Run: headless pygame with SDL's dummy video driver; simulated clock (each Clock.tick advances the game by its frame time, no real sleeping); random seed 0; keys injected as events and as key.get_pressed() state; no mouse input.
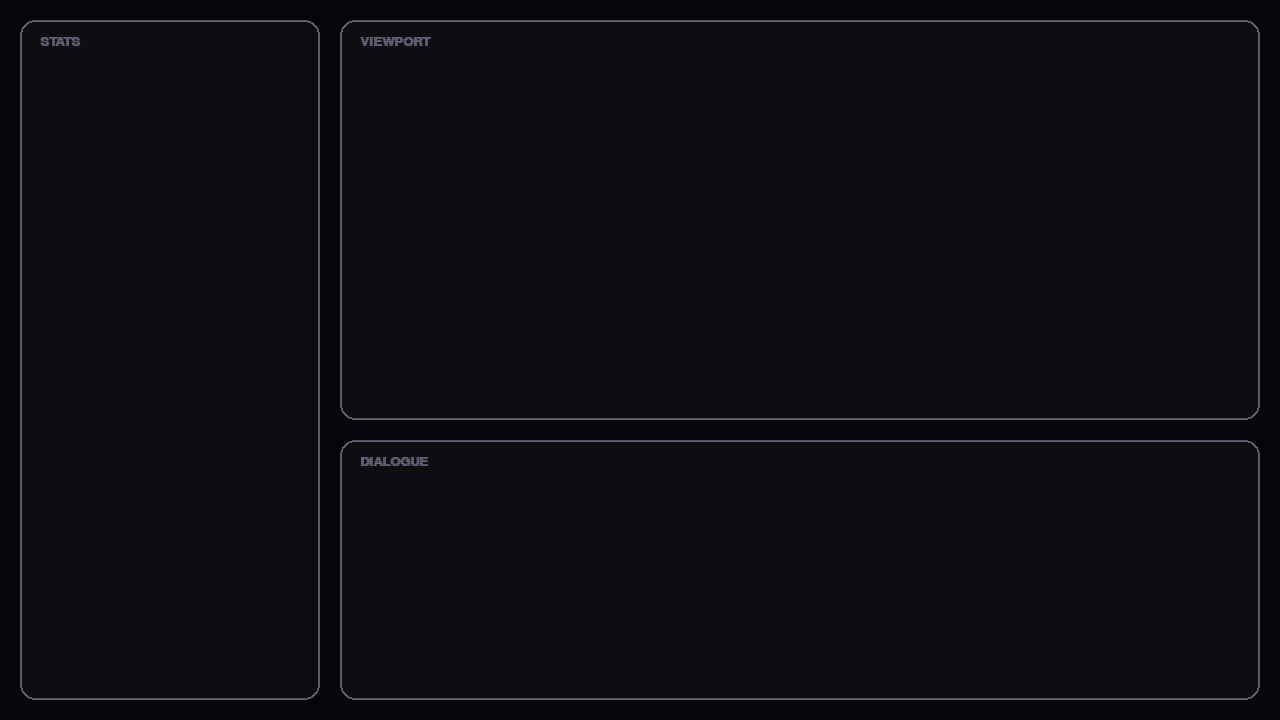
Frame 1 of 4 · flips 1–60 · no input
Frame 2 of 4 · flips 61–180 · tapped SPACE, RETURN · held RIGHT (→), D · screen unchanged from frame 1, image omitted
Frame 3 of 4 · flips 181–300 · held DOWN (↓), S · screen unchanged from frame 2, image omitted
Frame 4 of 4 · flips 301–420 · held LEFT (←), A, UP (↑), W · screen unchanged from frame 3, image omitted

The pygame program that drew these frames:

import pygame
import sys

# --- CONFIGURATION ---
SCREEN_WIDTH = 1280
SCREEN_HEIGHT = 720
FPS = 60

# Couleurs (Palette Rétro Sombre)
COLOR_BG = (5, 5, 10)           # Noir bleuté très profond
COLOR_PANEL_BG = (15, 15, 20)   # Gris sombre pour les fonds de panneaux
COLOR_BORDER = (100, 100, 120)  # Gris bleuté pour les bordures
COLOR_TEXT = (200, 200, 200)    # Blanc cassé

# Dimensions des zones (ajustées avec marges)
MARGIN = 20  # Marge externe et entre les fenêtres
SIDEBAR_WIDTH = 300

# Calculs dynamiques pour que ça rentre dans l'écran
# Panneau Gauche
PANEL_STATS_X = MARGIN
PANEL_STATS_Y = MARGIN
PANEL_STATS_W = SIDEBAR_WIDTH
PANEL_STATS_H = SCREEN_HEIGHT - (2 * MARGIN)

# Panneau Haut-Droite (Viewport)
PANEL_VIEW_X = PANEL_STATS_X + PANEL_STATS_W + MARGIN
PANEL_VIEW_Y = MARGIN
PANEL_VIEW_W = SCREEN_WIDTH - PANEL_VIEW_X - MARGIN
PANEL_VIEW_H = 400 # Hauteur fixe pour le viewport

# Panneau Bas-Droite (Dialogue)
PANEL_DIALOG_X = PANEL_VIEW_X
PANEL_DIALOG_Y = PANEL_VIEW_Y + PANEL_VIEW_H + MARGIN
PANEL_DIALOG_W = PANEL_VIEW_W
PANEL_DIALOG_H = SCREEN_HEIGHT - PANEL_DIALOG_Y - MARGIN

class GameGUI:
    def __init__(self):
        pygame.init()
        self.screen = pygame.display.set_mode((SCREEN_WIDTH, SCREEN_HEIGHT))
        pygame.display.set_caption("Heroes vs Monsters - GUI Edition")
        self.clock = pygame.time.Clock()
        self.running = True
        
        # Police rétro (type machine à écrire)
        # On essaie de charger une police système monospace, sinon défaut
        self.font = pygame.font.SysFont("Courier New", 20, bold=True)

        # Préparation de l'effet Dithering (Tramage)
        self.dither_surface = self.creer_effet_dithering()

    def creer_effet_dithering(self):
        """
        Crée une surface transparente avec un motif de points 
        pour simuler un écran rétro basse résolution.
        """
        surface = pygame.Surface((SCREEN_WIDTH, SCREEN_HEIGHT), pygame.SRCALPHA)
        # On dessine des lignes horizontales fines semi-transparentes (scanlines)
        # et quelques points pour le bruit
        for y in range(0, SCREEN_HEIGHT, 2):
            pygame.draw.line(surface, (0, 0, 0, 40), (0, y), (SCREEN_WIDTH, y))
        
        return surface

    def handle_events(self):
        """Gestion des entrées clavier (Flèches + Entrée + Echap)"""
        for event in pygame.event.get():
            if event.type == pygame.QUIT:
                self.running = False
            
            elif event.type == pygame.KEYDOWN:
                if event.key == pygame.K_ESCAPE:
                    self.running = False
                # Placeholder pour les contrôles futurs
                elif event.key == pygame.K_UP:
                    print("Haut")
                elif event.key == pygame.K_DOWN:
                    print("Bas")
                elif event.key == pygame.K_RETURN:
                    print("Entrée")

    def draw_panel(self, x, y, width, height, title=None):
        """Dessine un panneau flottant avec bords arrondis"""
        rect = pygame.Rect(x, y, width, height)
        
        # Fond avec coins arrondis
        pygame.draw.rect(self.screen, COLOR_PANEL_BG, rect, border_radius=15)
        
        # Bordure avec coins arrondis
        pygame.draw.rect(self.screen, COLOR_BORDER, rect, 2, border_radius=15)
        
        # Titre
        if title:
            text_surf = self.font.render(title, True, COLOR_BORDER)
            # Centrer le titre un peu mieux
            self.screen.blit(text_surf, (x + 20, y + 15))

    def draw(self):
        """Boucle de rendu graphique"""
        self.screen.fill(COLOR_BG)

        # 1. Panneau Latéral (Gauche) - Stats
        self.draw_panel(PANEL_STATS_X, PANEL_STATS_Y, PANEL_STATS_W, PANEL_STATS_H, "STATS")

        # 2. Viewport (Haut-Droite) - Monde/Combat
        self.draw_panel(PANEL_VIEW_X, PANEL_VIEW_Y, PANEL_VIEW_W, PANEL_VIEW_H, "VIEWPORT")

        # 3. Panneau de Dialogue (Bas-Droite) - Logs/Input
        self.draw_panel(PANEL_DIALOG_X, PANEL_DIALOG_Y, PANEL_DIALOG_W, PANEL_DIALOG_H, "DIALOGUE")

        # 4. Overlay Dithering (toujours à la fin)
        self.screen.blit(self.dither_surface, (0, 0))

        pygame.display.flip()

    def run(self):
        """Boucle principale"""
        while self.running:
            self.handle_events()
            self.draw()
            self.clock.tick(FPS)
        
        pygame.quit()
        sys.exit()

if __name__ == "__main__":
    game = GameGUI()
    game.run()
